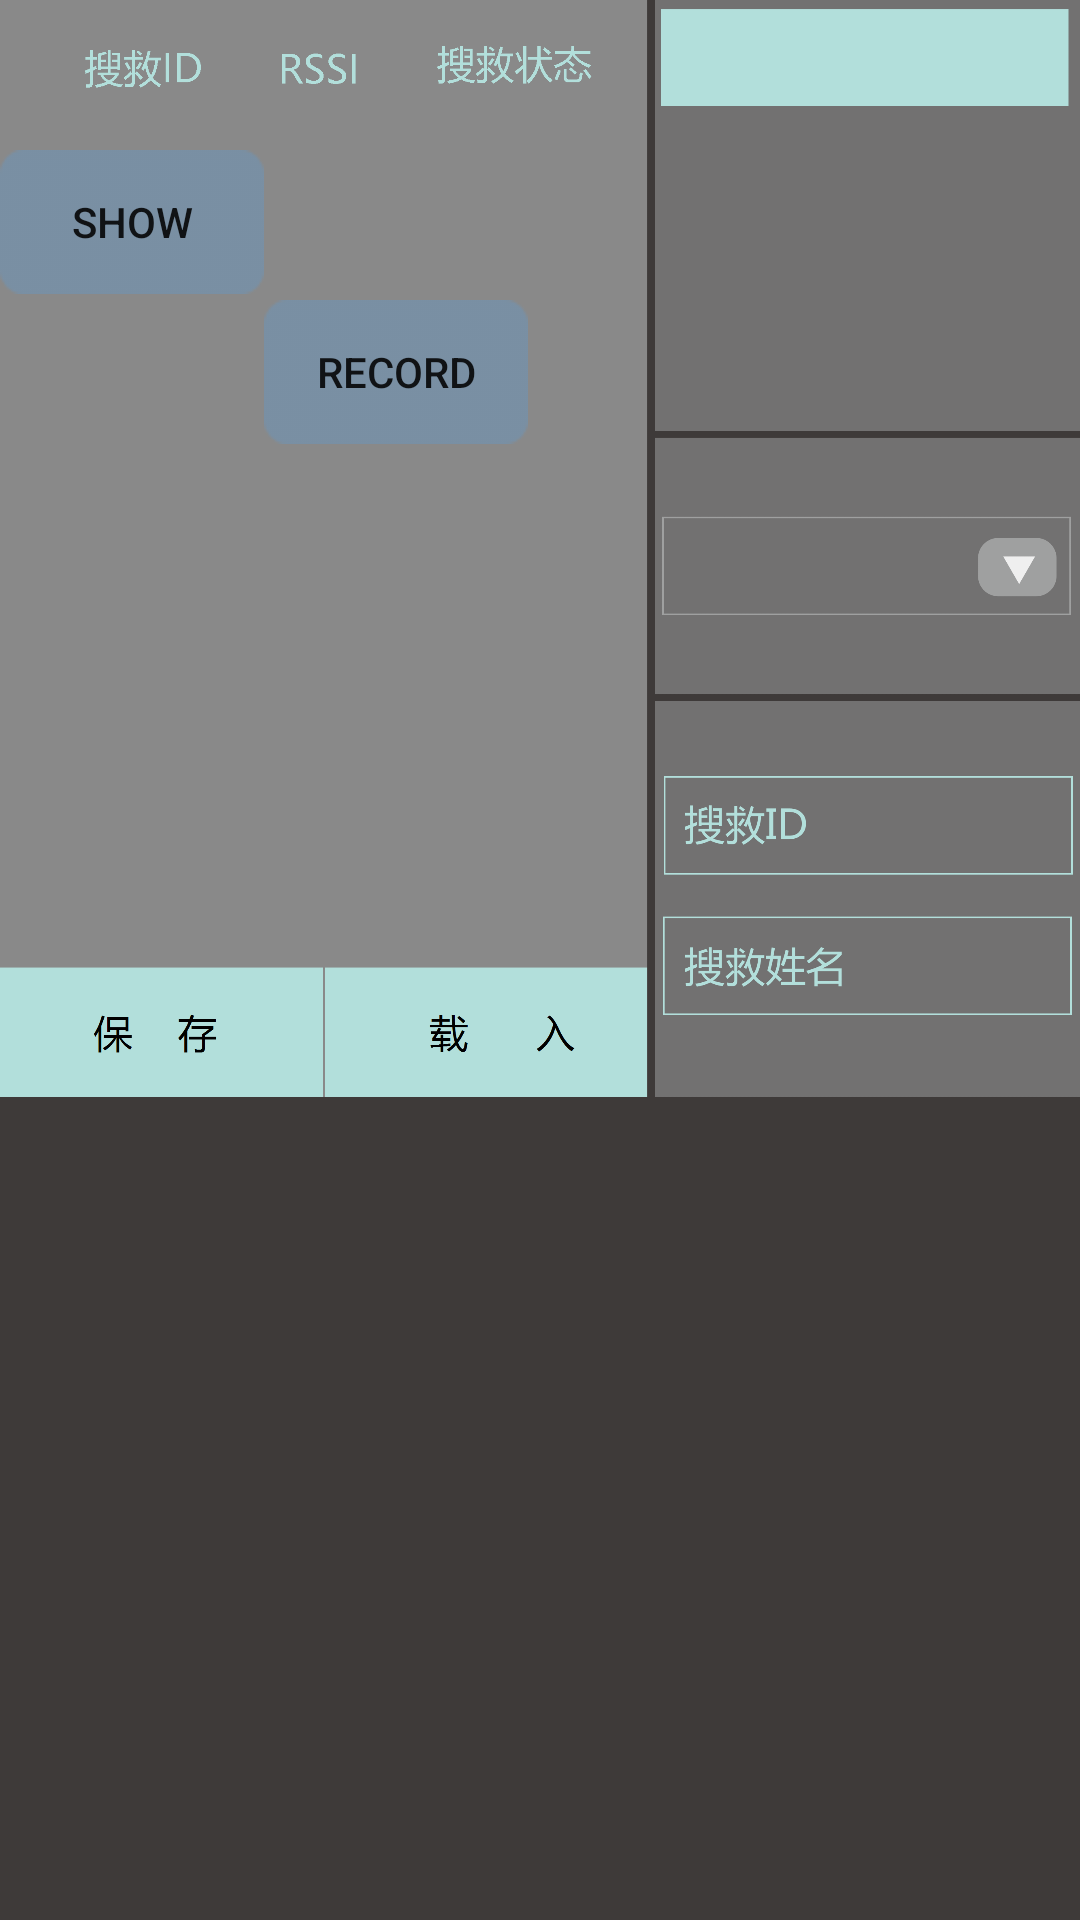

Produce the Android XML layout that renders to this screen, including the resource entries it uses.
<!-- AndroidManifest.xml: fallback theme Theme.MaterialComponents.DayNight.NoActionBar -->
<!-- res/layout/tharsmain.xml -->
<?xml version="1.0" encoding="utf-8"?>
<LinearLayout xmlns:android="http://schemas.android.com/apk/res/android"
    android:layout_width="match_parent"
    android:layout_height="match_parent"
    android:orientation="horizontal" 
    android:background="@drawable/bg">

    <Button
        android:id="@+id/main_lanya"
        android:layout_width="wrap_content"
        android:layout_height="wrap_content"
        android:layout_marginTop="50dp"
        android:background="@drawable/blue_button"
        android:gravity="center"
        android:text="show" />
    
    <Button 
        android:id="@+id/main_tianjia"
        android:layout_width="wrap_content"  
        android:layout_height="wrap_content" 
        android:layout_marginTop="100dp"
        android:background="@drawable/blue_button"
        android:text="record"
        android:gravity="center"
        />
    

</LinearLayout>
<!-- resources referenced by this layout -->
<resources>
  <!-- drawable bg: png bitmap (drawable-hdpi, 163182 bytes) -->
  <!-- drawable blue_button: png bitmap (drawable-hdpi, 479 bytes) -->
</resources>
